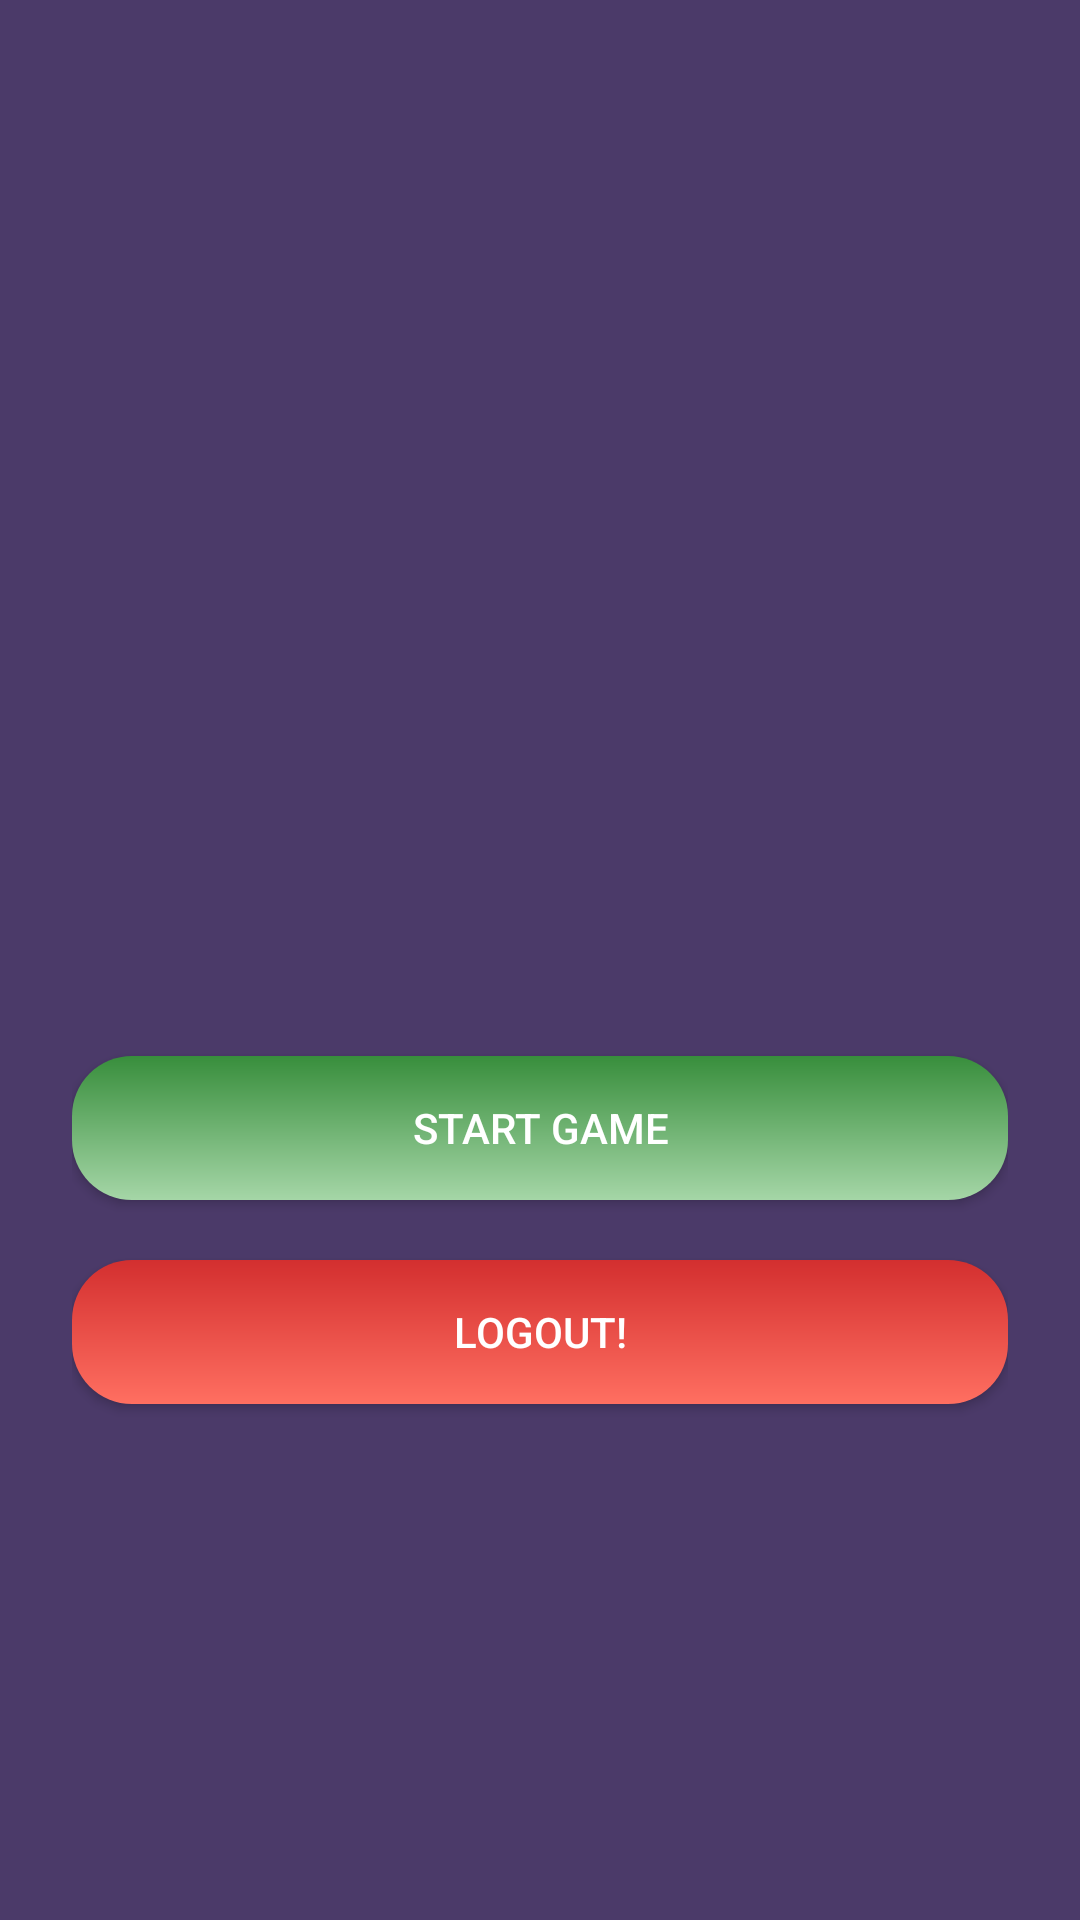

The Android layout XML behind this screen, and the referenced resources:
<!-- AndroidManifest.xml: application theme Theme.Quiztimerapp -->
<!-- res/layout/activity_main_menu.xml -->
<?xml version="1.0" encoding="utf-8"?>
<LinearLayout xmlns:android="http://schemas.android.com/apk/res/android"
    android:layout_width="match_parent"
    android:layout_height="match_parent"
    android:orientation="vertical"
    android:gravity="center"
    android:background="#4B3A69"
    android:padding="24dp">

    <ImageView
        android:id="@+id/logoMain"
        android:layout_width="150dp"
        android:layout_height="150dp"
        android:src="@drawable/logo"
        android:layout_marginBottom="30dp"/>

    <Button
        android:id="@+id/btnStartGame"
        android:layout_width="match_parent"
        android:layout_height="wrap_content"
        android:text="Start Game"
        android:background="@drawable/button_green"
        android:textColor="#fff"
        android:layout_marginBottom="20dp"/>

    <Button
        android:id="@+id/btnLogout"
        android:layout_width="match_parent"
        android:layout_height="wrap_content"
        android:text="Logout!"
        android:background="@drawable/button_red"
        android:textColor="#fff"/>
</LinearLayout>
<!-- resources referenced by this layout -->
<resources>
  <!-- drawable button_green (drawable) -->
  <?xml version="1.0" encoding="utf-8"?>
  <shape xmlns:android="http://schemas.android.com/apk/res/android"
      android:shape="rectangle">
      <corners android:radius="20dp"/>
      <gradient android:startColor="#A5D6A7" android:endColor="#388E3C" android:angle="90"/>
  </shape>
  <!-- drawable button_red (drawable) -->
  <?xml version="1.0" encoding="utf-8"?>
  <shape xmlns:android="http://schemas.android.com/apk/res/android"
      android:shape="rectangle">
      <corners android:radius="20dp"/>
      <gradient android:startColor="#FF6F61" android:endColor="#D32F2F" android:angle="90"/>
  </shape>
  <style name="Theme.Quiztimerapp" parent="Base.Theme.Quiztimerapp" />
  <style name="Base.Theme.Quiztimerapp" parent="Theme.Material3.DayNight.NoActionBar">
          
          
      </style>
</resources>
